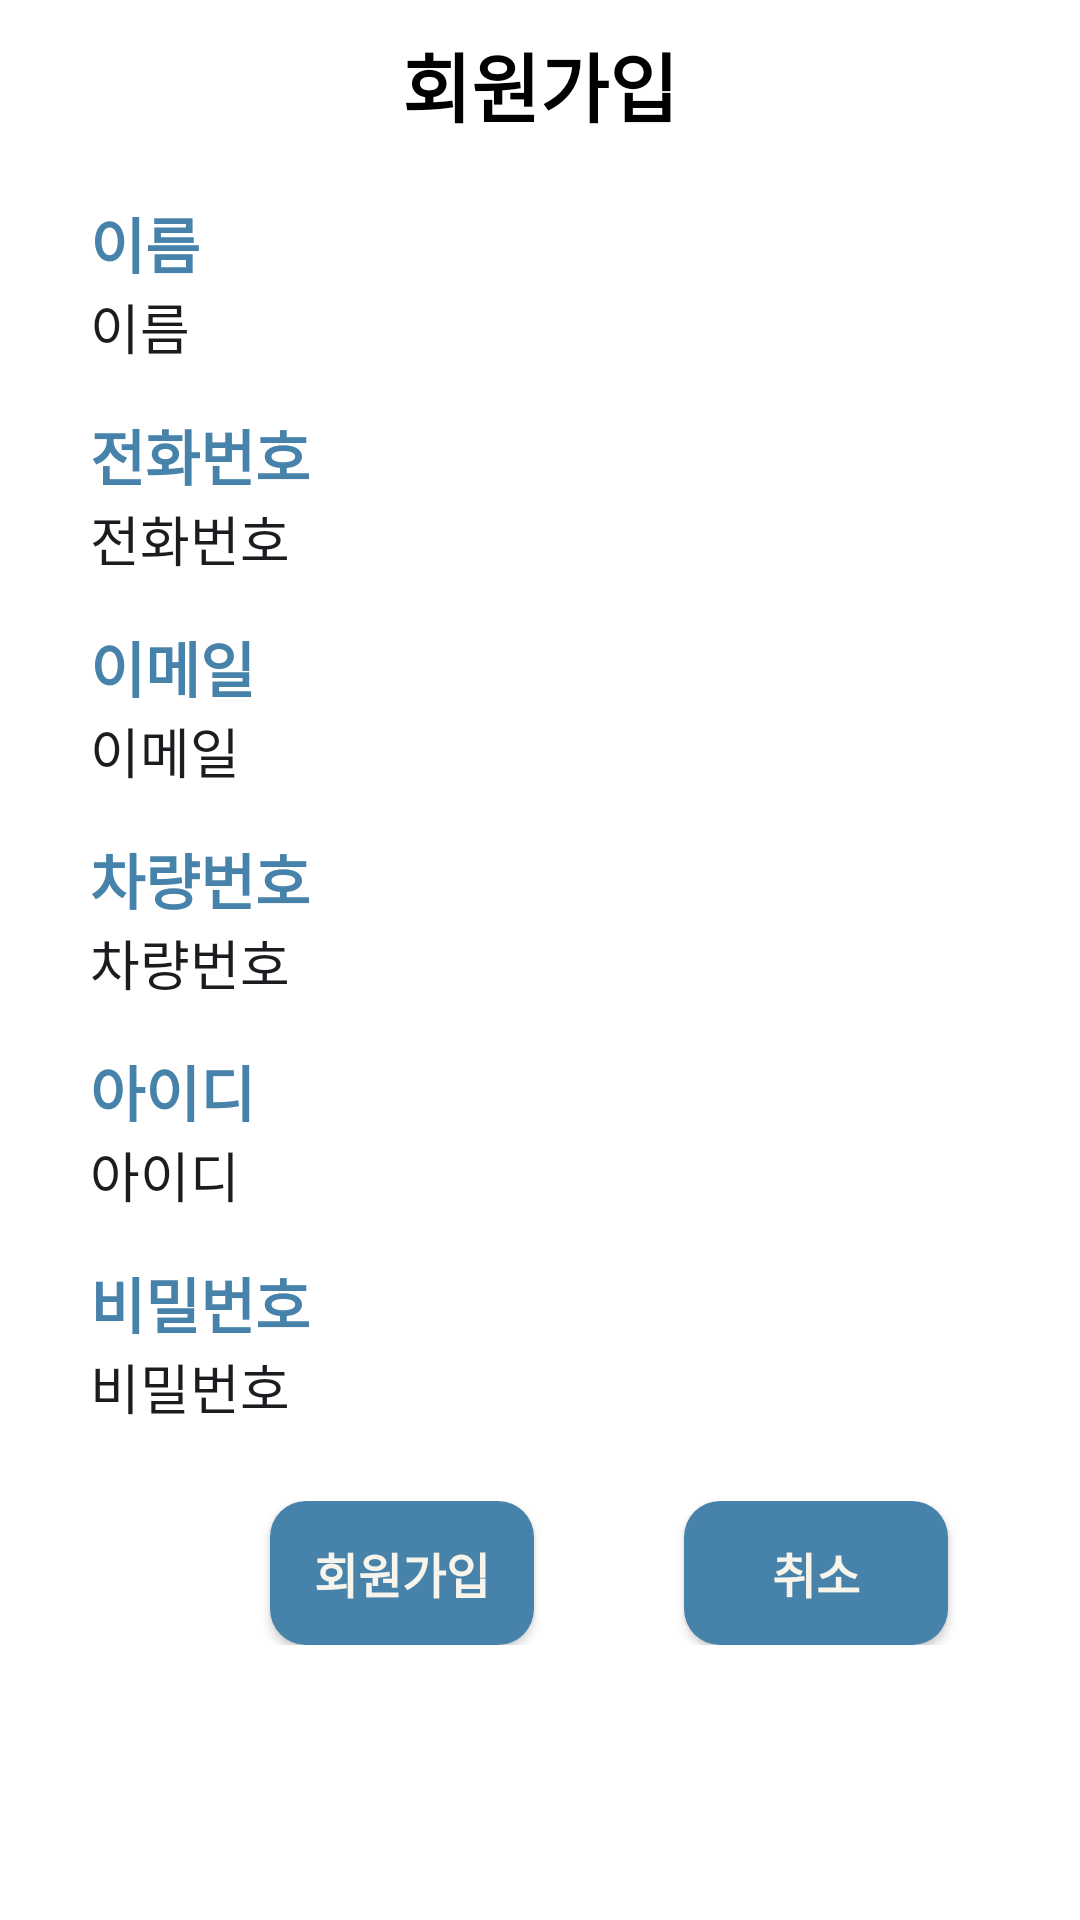

Write the Android layout XML for this screen, with the resource values it uses.
<!-- AndroidManifest.xml: application theme Theme.SPA -->
<!-- res/layout/activity_signup.xml -->
<?xml version="1.0" encoding="utf-8"?>
<androidx.constraintlayout.widget.ConstraintLayout xmlns:android="http://schemas.android.com/apk/res/android"
    xmlns:app="http://schemas.android.com/apk/res-auto"
    xmlns:tools="http://schemas.android.com/tools"
    android:layout_width="match_parent"
    android:layout_height="match_parent"
    android:background="#ffffff"
    tools:context=".Activity.SignupActivity">

    <LinearLayout
        android:layout_width="match_parent"
        android:layout_height="match_parent"
        android:orientation="vertical">

        <ScrollView
            android:layout_width="match_parent"
            android:layout_height="match_parent">
            <LinearLayout
                android:layout_width="match_parent"
                android:layout_height="wrap_content"
                android:layout_marginTop="10dp"
                android:layout_marginLeft="30dp"
                android:layout_marginRight="30dp"
                android:orientation="vertical">
                <TextView
                    android:layout_width="match_parent"
                    android:layout_height="wrap_content"
                    android:layout_marginBottom="20dp"
                    android:text="회원가입"
                    android:textColor="#000000"
                    android:textStyle="bold"
                    android:textSize="25dp"
                    android:textAlignment="center"
                    android:background="#ffffff"
                    android:gravity="center_horizontal"/>
                <TextView
                    android:layout_width="match_parent"
                    android:layout_height="wrap_content"
                    android:text="이름"
                    android:textColor="#4682A9"
                    android:textSize="20dp"
                    android:textStyle="bold"/>
                <EditText
                    android:id="@+id/et_name"
                    android:layout_width="match_parent"
                    android:layout_height="wrap_content"
                    android:layout_marginBottom="15dp"
                    android:background="@drawable/boarder"
                    android:ems="10"
                    android:inputType="text"
                    android:text="이름"
                    app:layout_constraintEnd_toEndOf="parent"
                    app:layout_constraintHorizontal_bias="0.213"
                    app:layout_constraintStart_toStartOf="parent"
                    app:layout_constraintTop_toTopOf="parent" />
                <TextView
                    android:layout_width="match_parent"
                    android:layout_height="wrap_content"
                    android:text="전화번호"
                    android:textColor="#4682A9"
                    android:textSize="20dp"
                    android:textStyle="bold"/>
                <EditText
                    android:id="@+id/et_pn"
                    android:layout_width="match_parent"
                    android:layout_height="wrap_content"
                    android:layout_marginBottom="15dp"
                    android:background="@drawable/boarder"
                    android:ems="10"
                    android:inputType="text"
                    android:text="전화번호"
                    app:layout_constraintStart_toStartOf="@+id/et_name"
                    app:layout_constraintTop_toBottomOf="@+id/et_name" />
                <TextView
                    android:layout_width="match_parent"
                    android:layout_height="wrap_content"
                    android:text="이메일"
                    android:textColor="#4682A9"
                    android:textSize="20dp"
                    android:textStyle="bold"/>
                <EditText
                    android:id="@+id/et_email"
                    android:layout_width="match_parent"
                    android:layout_height="wrap_content"
                    android:layout_marginBottom="15dp"
                    android:background="@drawable/boarder"
                    android:ems="10"
                    android:inputType="text"
                    android:text="이메일"
                    app:layout_constraintEnd_toEndOf="@+id/et_pn"
                    app:layout_constraintStart_toStartOf="@+id/et_pn"
                    app:layout_constraintTop_toBottomOf="@+id/et_pn" />
                <TextView
                    android:layout_width="match_parent"
                    android:layout_height="wrap_content"
                    android:text="차량번호"
                    android:textColor="#4682A9"
                    android:textSize="20dp"
                    android:textStyle="bold"/>
                <EditText
                    android:id="@+id/et_cn"
                    android:layout_width="match_parent"
                    android:layout_height="wrap_content"
                    android:layout_marginBottom="15dp"
                    android:background="@drawable/boarder"
                    android:ems="10"
                    android:inputType="text"
                    android:text="차량번호"
                    app:layout_constraintEnd_toEndOf="@+id/et_email"
                    app:layout_constraintStart_toStartOf="@+id/et_email"
                    app:layout_constraintTop_toBottomOf="@+id/et_email" />
                <TextView
                    android:layout_width="match_parent"
                    android:layout_height="wrap_content"
                    android:text="아이디"
                    android:textColor="#4682A9"
                    android:textSize="20dp"
                    android:textStyle="bold"/>
                <EditText
                    android:id="@+id/et_id"
                    android:layout_width="match_parent"
                    android:layout_height="wrap_content"
                    android:layout_marginBottom="15dp"
                    android:background="@drawable/boarder"
                    android:ems="10"
                    android:inputType="text"
                    android:text="아이디"
                    app:layout_constraintEnd_toEndOf="@+id/et_cn"
                    app:layout_constraintHorizontal_bias="1.0"
                    app:layout_constraintStart_toStartOf="@+id/et_cn"
                    app:layout_constraintTop_toBottomOf="@+id/et_cn" />
                <TextView
                    android:layout_width="match_parent"
                    android:layout_height="wrap_content"
                    android:text="비밀번호"
                    android:textColor="#4682A9"
                    android:textSize="20dp"
                    android:textStyle="bold"/>
                <EditText
                    android:id="@+id/et_pw"
                    android:layout_width="match_parent"
                    android:layout_height="wrap_content"
                    android:layout_marginBottom="15dp"
                    android:background="@drawable/boarder"
                    android:ems="10"
                    android:inputType="text"
                    android:text="비밀번호"
                    app:layout_constraintEnd_toEndOf="@+id/et_id"
                    app:layout_constraintHorizontal_bias="1.0"
                    app:layout_constraintStart_toStartOf="@+id/et_id"
                    app:layout_constraintTop_toBottomOf="@+id/et_id" />

            <LinearLayout
                android:layout_width="match_parent"
                android:layout_height="wrap_content"
                android:layout_marginTop="10dp"
                android:orientation="horizontal">

                <androidx.appcompat.widget.AppCompatButton
                    android:id="@+id/btn_signup"
                    android:layout_width="wrap_content"
                    android:layout_height="wrap_content"
                    android:layout_marginLeft="60dp"
                    android:background="@drawable/button_shape"
                    android:text="회원가입"
                    android:textColor="#F6F4EB"
                    android:textSize="16sp"
                    android:textStyle="bold"
                    app:layout_constraintBottom_toBottomOf="parent"
                    app:layout_constraintEnd_toStartOf="@+id/button3"
                    app:layout_constraintHorizontal_bias="0.541"
                    app:layout_constraintStart_toStartOf="parent"
                    app:layout_constraintTop_toTopOf="parent"
                    app:layout_constraintVertical_bias="0.849" />

                <androidx.appcompat.widget.AppCompatButton
                    android:id="@+id/button3"
                    android:layout_width="wrap_content"
                    android:layout_height="wrap_content"
                    android:layout_marginLeft="50dp"
                    android:text="취소"
                    android:background="@drawable/button_shape"
                    android:textColor="#F6F4EB"
                    android:textSize="16sp"
                    android:textStyle="bold"
                    app:layout_constraintBottom_toBottomOf="@+id/btn_signup"
                    app:layout_constraintEnd_toEndOf="parent"
                    app:layout_constraintTop_toTopOf="@+id/btn_signup"
                    app:layout_constraintVertical_bias="1.0" />

            </LinearLayout>

            </LinearLayout>
        </ScrollView>

    </LinearLayout>

</androidx.constraintlayout.widget.ConstraintLayout>
<!-- resources referenced by this layout -->
<resources>
  <!-- drawable button_shape (drawable) -->
  <?xml version="1.0" encoding="utf-8"?>
  <shape xmlns:android="http://schemas.android.com/apk/res/android"
      android:padding="10dp"
      android:shape="rectangle" >
      <solid android:color="#4682A9" />
      <corners
          android:bottomLeftRadius="12dp"
          android:bottomRightRadius="12dp"
          android:topLeftRadius="12dp"
          android:topRightRadius="12dp" />
  </shape>
  <style name="Theme.SPA" parent="Base.Theme.SPA" />
  <style name="Base.Theme.SPA" parent="Theme.Material3.DayNight.NoActionBar">
          
          
      </style>
</resources>
